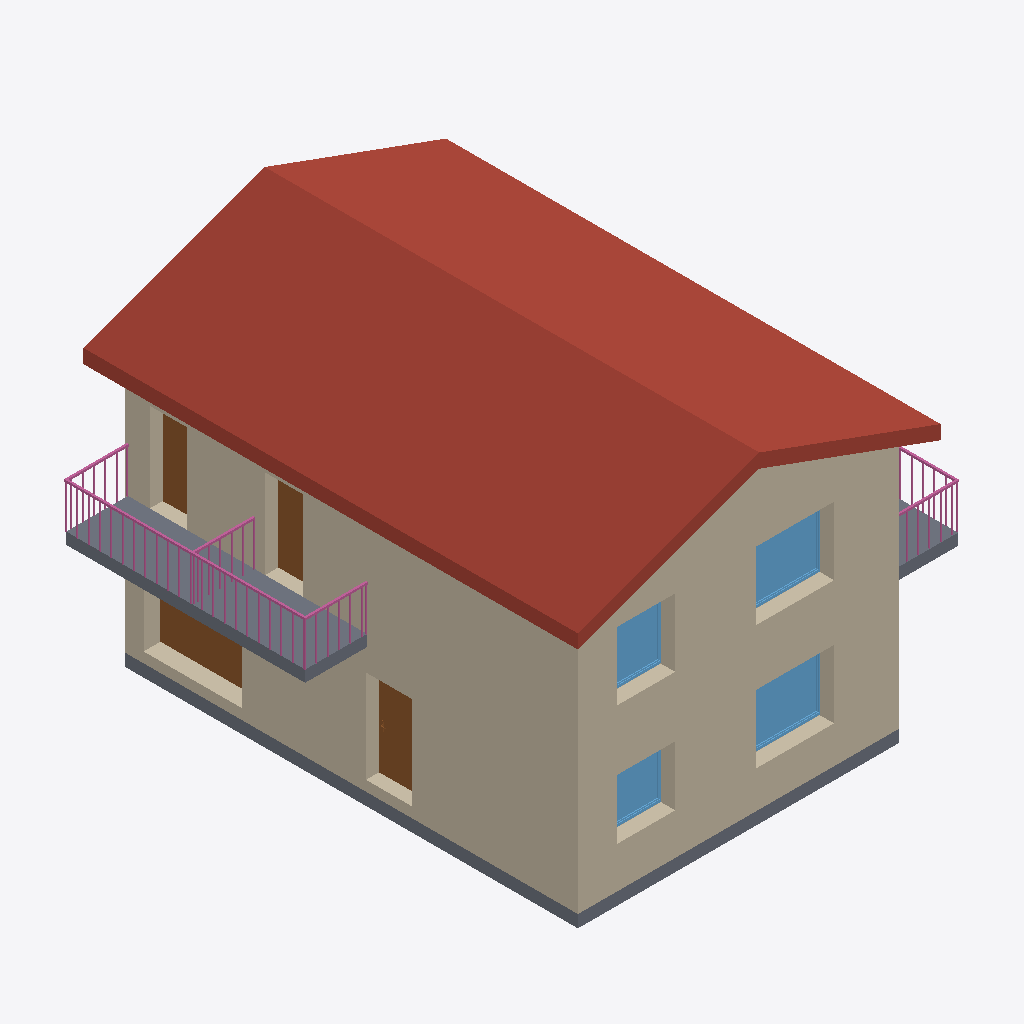
Isometric view of an IFC building model (IFC-SPF (STEP), schema IFC4, length unit metre), seen from the south-west, elements coloured by IFC class: 7 walls (beige), 5 slabs (grey), 4 windows (light blue), 4 doors (brown), 3 railings (pink), 2 roofs (red-brown).
Extent 10.8 m × 12.0 m × 8.5 m (x, y, z). Storeys (6): A_S_0 at -0.25 m; A_A_0 at 0.00 m; A_S_1 at 2.91 m; A_A_1 at 3.08 m; A_S_2 at 5.99 m; A_A_2 at 6.22 m. Elements (113): 30 IfcWall, 24 IfcBeam, 21 IfcColumn, 15 IfcDoor, 10 IfcSlab, 7 IfcWindow, 3 IfcRailing, 2 IfcRoof, 1 IfcStair.

HEADER;
FILE_DESCRIPTION(('ViewDefinition [ReferenceView_V1.2]','ExchangeRequirement [Architecture]'),'2;1');
FILE_NAME('Project Number','2023-01-28T14:35:20',(''),(''),'ODA IFC SDK 22.8','22.1.21.13 - Exporter 22.1.21.13 - Alternate UI 22.1.21.13','');
FILE_SCHEMA(('IFC4'));
ENDSEC;
DATA;
#94=IFCPROJECT('18Q_IqR7DFiQ4nayL3jcz4',#21,'Project Number',$,$,'Project Name','Project Status',(#87),#84);
#125=IFCSITE('18Q_IqR7DFiQ4nayL3jcz6',#21,'Default',$,$,#124,$,$,.ELEMENT.,$,$,$,$,$);
#99=IFCBUILDING('18Q_IqR7DFiQ4nayL3jcz5',#21,'',$,$,#16,$,'',.ELEMENT.,$,$,$);
#103=IFCBUILDINGSTOREY('18Q_IqR7DFiQ4nayMyJK$F',#21,'A_S_0',$,'Level:S_Level',#102,$,'A_S_0',.ELEMENT.,-0.25);
#106=IFCBUILDINGSTOREY('18Q_IqR7DFiQ4nayMyIP63',#21,'A_A_0',$,'Level:A_Level',#105,$,'A_A_0',.ELEMENT.,-3.383960E-17);
#110=IFCBUILDINGSTOREY('18Q_IqR7DFiQ4nayMyJK_c',#21,'A_S_1',$,'Level:S_Level',#109,$,'A_S_1',.ELEMENT.,2.91);
#114=IFCBUILDINGSTOREY('18Q_IqR7DFiQ4nayMyIP82',#21,'A_A_1',$,'Level:A_Level',#113,$,'A_A_1',.ELEMENT.,3.08);
#118=IFCBUILDINGSTOREY('18Q_IqR7DFiQ4nayMyJKui',#21,'A_S_2',$,'Level:S_Level',#117,$,'A_S_2',.ELEMENT.,5.99);
#122=IFCBUILDINGSTOREY('18Q_IqR7DFiQ4nayMyJKnj',#21,'A_A_2',$,'Level:A_Level',#121,$,'A_A_2',.ELEMENT.,6.2241191099447);
#3502=IFCROOF('00i3RnE117CO7yMNd8we4E',#21,'Basic Roof:ROF.ARC.1.XPS.TL:323722',$,'Basic Roof:ROF.ARC.1.XPS.TL',#3435,#3501,'323722',.NOTDEFINED.);
#1243=IFCWALL('1etjBnSLX8pPudFNWjR8NX',#21,'Basic Wall:WLL.EXT.4.PLS.BRC.XPS.BRC.PLS:321063',$,'Basic Wall:WLL.EXT.4.PLS.BRC.XPS.BRC.PLS',#1238,#1242,'321063',.NOTDEFINED.);
#2277=IFCWALL('11b7qiJuPFExAXjMoONtRG',#21,'Basic Wall:WLL.EXT.4.PLS.BRC.XPS.BRC.PLS:322170',$,'Basic Wall:WLL.EXT.4.PLS.BRC.XPS.BRC.PLS',#2272,#2276,'322170',.NOTDEFINED.);
#1782=IFCWALL('1etjBnSLX8pPudFNWjR8Nr',#21,'Basic Wall:WLL.EXT.4.PLS.BRC.XPS.BRC.PLS:321075',$,'Basic Wall:WLL.EXT.4.PLS.BRC.XPS.BRC.PLS',#1777,#1781,'321075',.NOTDEFINED.);
#2951=IFCWALL('11b7qiJuPFExAXjMoONtRN',#21,'Basic Wall:WLL.EXT.4.PLS.BRC.XPS.BRC.PLS:322173',$,'Basic Wall:WLL.EXT.4.PLS.BRC.XPS.BRC.PLS',#2946,#2950,'322173',.NOTDEFINED.);
#6962=IFCSLAB('2jxe9HvCvB8AqRj_uE8WSU',#21,'Floor:FLR.ARC.3.CNC.CRM:391527',$,'Floor:FLR.ARC.3.CNC.CRM',#6951,#6961,'391527',.FLOOR.);
#994=IFCSLAB('3SjXagWWT0$f5poiJcVFoU',#21,'Floor:FLR.STR.1.CNC:319783',$,'Floor:FLR.STR.1.CNC',#966,#993,'319783',.FLOOR.);
#3363=IFCROOF('26vQ3cIy91r965XBqc_ViZ',#21,'Basic Roof:ROF.STR.1.PLS.BRC.CNC:322797',$,'Basic Roof:ROF.STR.1.PLS.BRC.CNC',#3316,#3362,'322797',.NOTDEFINED.);
#20879=IFCRAILING('1XyKYT9MrCvfALzS7fqQgV',#21,'Railing:1100mm:371912',$,'Railing:1100mm',#20471,#20878,'371912',.NOTDEFINED.);
#6868=IFCWALL('3VyZdF64X7PxBixIXeOOgm',#21,'Basic Wall:WLL.EXT.4.PLS.BRC.XPS.BRC.PLS:374341',$,'Basic Wall:WLL.EXT.4.PLS.BRC.XPS.BRC.PLS',#6863,#6867,'374341',.NOTDEFINED.);
#3892=IFCWINDOW('0qH5FmfUXBHRHc4Qqm8Vgk',#21,'WND.EXW.1.SLW.WD:190x160:327783',$,'WND.EXW.1.SLW.WD:190x160',#22885,#3888,'327783',1.6949999999999983,1.9899999999999998,.WINDOW.,.NOTDEFINED.,$);
#3660=IFCWINDOW('1DYc1SACD3nvxm$09XY4II',#21,'WND.EXW.1.SLW.WD:190x160:327060',$,'WND.EXW.1.SLW.WD:190x160',#23090,#3656,'327060',1.6949999999999983,1.9899999999999998,.WINDOW.,.NOTDEFINED.,$);
#3952=IFCDOOR('0fgqhK41H5iP2k7c4$zPH2',#21,'DOR.EXW.3.IR.GDR:190x240:328959',$,'DOR.EXW.3.IR.GDR:190x240',#22827,#3948,'328959',2.3999999999999995,2.4000000000000004,.DOOR.,.NOTDEFINED.,$);
#19320=IFCDOOR('32LKA$sqz7BOblis_H9fac',#21,'DOR.EXW.2.GL.TDR:100x220:550877',$,'DOR.EXW.2.GL.TDR:100x220',#22853,#19316,'550877',1.111999999999999,2.2560000000000007,.USERDEFINED.,.NOTDEFINED.,$);
#7033=IFCSLAB('2jxe9HvCvB8AqRj_uE8WVg',#21,'Floor:FLR.STR.3.PLS.CNC:391571',$,'Floor:FLR.STR.3.PLS.CNC',#7022,#7032,'391571',.FLOOR.);
#3822=IFCWINDOW('1DYc1SACD3nvxm$09XY4IJ',#21,'WND.EXW.1.SLW.WD:140x160:327061',$,'WND.EXW.1.SLW.WD:140x160',#23122,#3818,'327061',1.6949999999999983,1.4899999999999998,.WINDOW.,.NOTDEFINED.,$);
#11793=IFCWINDOW('33jii$wmn3Zv8vTc$nlqlu',#21,'WND.EXW.1.SLW.WD:140x140:504917',$,'WND.EXW.1.SLW.WD:140x140',#22917,#11789,'504917',1.4949999999999983,1.4899999999999998,.WINDOW.,.NOTDEFINED.,$);
#1743=IFCWALL('1etjBnSLX8pPudFNWjR8Nf',#21,'Basic Wall:WLL.EXT.4.PLS.BRC.XPS.BRC.PLS:321071',$,'Basic Wall:WLL.EXT.4.PLS.BRC.XPS.BRC.PLS',#1686,#1742,'321071',.NOTDEFINED.);
#18226=IFCDOOR('32LKA$sqz7BOblis_H9fYx',#21,'DOR.EXW.2.GL.TDR:80x210:550464',$,'DOR.EXW.2.GL.TDR:80x210',#22969,#18222,'550464',2.1559999999999984,0.9119999999999987,.USERDEFINED.,.NOTDEFINED.,$);
#2701=IFCWALL('11b7qiJuPFExAXjMoONtRM',#21,'Basic Wall:WLL.EXT.4.PLS.BRC.XPS.BRC.PLS:322172',$,'Basic Wall:WLL.EXT.4.PLS.BRC.XPS.BRC.PLS',#2696,#2700,'322172',.NOTDEFINED.);
#18094=IFCDOOR('32LKA$sqz7BOblis_H9fZs',#21,'DOR.EXW.2.GL.TDR:80x210:550413',$,'DOR.EXW.2.GL.TDR:80x210',#22943,#18090,'550413',2.1559999999999984,0.9119999999999985,.USERDEFINED.,.NOTDEFINED.,$);
#3116=IFCSLAB('3q058wL1v3reMVR5$te7aZ',#21,'Floor:FLR.ARC.3.CNC.CRM:322341',$,'Floor:FLR.ARC.3.CNC.CRM',#3105,#3115,'322341',.FLOOR.);
#20416=IFCRAILING('1XyKYT9MrCvfALzS7fqQqF',#21,'Railing:1100mm:371544',$,'Railing:1100mm',#20074,#20415,'371544',.NOTDEFINED.);
#20957=IFCRAILING('20RJg0pFj4DR_bdOrh8Hjz',#21,'Railing:1100mm:514806',$,'Railing:1100mm',#20898,#20956,'514806',.NOTDEFINED.);
#3217=IFCSLAB('3q058wL1v3reMVR5$te7bl',#21,'Floor:FLR.STR.3.PLS.CNC:322409',$,'Floor:FLR.STR.3.PLS.CNC',#3206,#3216,'322409',.FLOOR.);
ENDSEC;